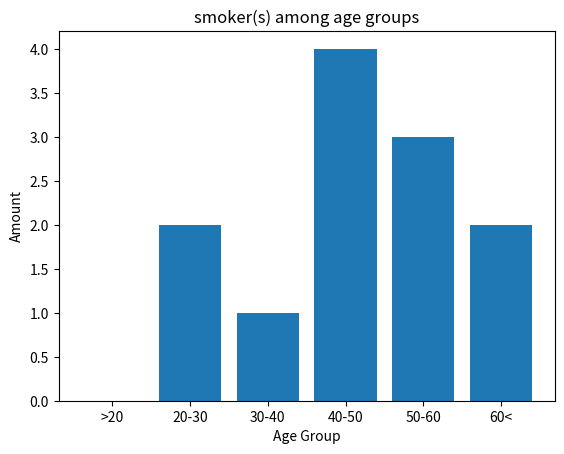
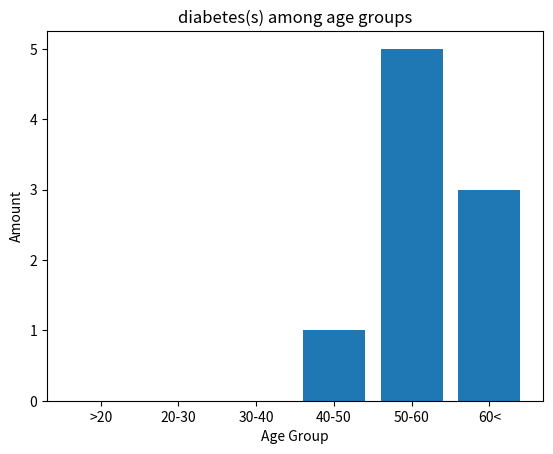

Recreate these plots in Python, in order.
import matplotlib.pyplot as plt
patients = [
    {"id": 1, "age": "45", "gender": "M", "height_cm": "180", "weight_kg": "82", "smoker": "Yes", "diabetes": "No"},
    {"id": 2, "age": "31", "gender": "Female", "height_cm": "165", "weight_kg": "61", "smoker": "N", "diabetes": "No"},
    {"id": 3, "age": "", "gender": "male", "height_cm": "172", "weight_kg": "75", "smoker": "yes", "diabetes": "Unknown"},
    {"id": 4, "age": "52", "gender": "F", "height_cm": "160", "weight_kg": "", "smoker": "No", "diabetes": "Yes"},
    {"id": 5, "age": "27", "gender": "female", "height_cm": "168", "weight_kg": "58", "smoker": "False", "diabetes": "No"},
    {"id": 6, "age": "45", "gender": "Male", "height_cm": "180", "weight_kg": "82", "smoker": "Yes", "diabetes": "No"},  # duplicate
    {"id": 7, "age": "39", "gender": "M", "height_cm": "175", "weight_kg": "abc", "smoker": "No", "diabetes": "No"},
    {"id": 8, "age": "22", "gender": "F", "height_cm": "158", "weight_kg": "54", "smoker": "Y", "diabetes": "No"},
    {"id": 9, "age": "67", "gender": "Female", "height_cm": "162", "weight_kg": "70", "smoker": "No", "diabetes": "Yes"},
    {"id":10, "age": "29", "gender": "Male", "height_cm": "", "weight_kg": "77", "smoker": "yes", "diabetes": "No"},
    {"id":11, "age": "54", "gender": "female", "height_cm": "170", "weight_kg": "68", "smoker": "No", "diabetes": "yes"},
    {"id":12, "age": "41", "gender": "M", "height_cm": "182", "weight_kg": "90", "smoker": "0", "diabetes": "No"},
    {"id":13, "age": "36", "gender": "F", "height_cm": "159", "weight_kg": "60", "smoker": "1", "diabetes": "No"},
    {"id":14, "age": "18", "gender": "Male", "height_cm": "177", "weight_kg": "69", "smoker": "No", "diabetes": ""},
    {"id":15, "age": "73", "gender": "female", "height_cm": "155", "weight_kg": "64", "smoker": "No", "diabetes": "Yes"},
    {"id":16, "age": "34", "gender": "m", "height_cm": "181", "weight_kg": "83", "smoker": "No", "diabetes": "No"},
    {"id":17, "age": "50", "gender": "FEMALE", "height_cm": "166", "weight_kg": "71", "smoker": "YES", "diabetes": "NO"},
    {"id":18, "age": "44", "gender": "Male", "height_cm": "174", "weight_kg": "79", "smoker": "", "diabetes": "No"},
    {"id":19, "age": "60", "gender": "F", "height_cm": "161", "weight_kg": "67", "smoker": "No", "diabetes": "Yes"},
    {"id":20, "age": "28", "gender": "female", "height_cm": "169", "weight_kg": "59", "smoker": "No", "diabetes": "No"},
    {"id":21, "age": "47", "gender": "Male", "height_cm": "183", "weight_kg": "85", "smoker": "Y", "diabetes": "No"},
    {"id":22, "age": "33", "gender": "female", "height_cm": "164", "weight_kg": "63", "smoker": "N", "diabetes": "No"},
    {"id":23, "age": "", "gender": "F", "height_cm": "170", "weight_kg": "66", "smoker": "Unknown", "diabetes": "No"},
    {"id":24, "age": "56", "gender": "male", "height_cm": "178", "weight_kg": "88", "smoker": "Yes", "diabetes": "Yes"},
    {"id":25, "age": "40", "gender": "Female", "height_cm": "", "weight_kg": "72", "smoker": "No", "diabetes": "No"},
    {"id":26, "age": "24", "gender": "M", "height_cm": "176", "weight_kg": "68", "smoker": "false", "diabetes": "No"},
    {"id":27, "age": "65", "gender": "F", "height_cm": "157", "weight_kg": "73", "smoker": "Yes", "diabetes": "YES"},
    {"id":28, "age": "38", "gender": "Female", "height_cm": "171", "weight_kg": "NaN", "smoker": "No", "diabetes": "No"},
    {"id":29, "age": "51", "gender": "male", "height_cm": "179", "weight_kg": "81", "smoker": "1", "diabetes": "No"},
    {"id":30, "age": "30", "gender": "f", "height_cm": "163", "weight_kg": "57", "smoker": "0", "diabetes": "No"},
    {"id":31, "age": "42", "gender": "Male", "height_cm": "185", "weight_kg": "91", "smoker": "Yes", "diabetes": "No"},
    {"id":32, "age": "37", "gender": "Female", "height_cm": "167", "weight_kg": "65", "smoker": "", "diabetes": "No"},
    {"id":33, "age": "49", "gender": "M", "height_cm": "173", "weight_kg": "76", "smoker": "No", "diabetes": "unknown"},
    {"id":34, "age": "26", "gender": "Female", "height_cm": "168", "weight_kg": "61", "smoker": "No", "diabetes": "No"},
    {"id":35, "age": "58", "gender": "FEMALE", "height_cm": "160", "weight_kg": "74", "smoker": "YES", "diabetes": "Yes"},
    {"id":36, "age": "21", "gender": "male", "height_cm": "182", "weight_kg": "", "smoker": "No", "diabetes": "No"},
    {"id":37, "age": "63", "gender": "F", "height_cm": "156", "weight_kg": "69", "smoker": "Y", "diabetes": ""},
    {"id":38, "age": "46", "gender": "Male", "height_cm": "177", "weight_kg": "84", "smoker": "No", "diabetes": "Yes"},
    {"id":39, "age": "35", "gender": "female", "height_cm": "165", "weight_kg": "62", "smoker": "n", "diabetes": "No"},
    {"id":40, "age": "45", "gender": "M", "height_cm": "180", "weight_kg": "82", "smoker": "Yes", "diabetes": "No"}  # duplicate of id=1
]

def convertToInt(value):
    try:
        convertedValue = value
        convertedValue = int(value)
        return convertedValue
    except:
        return "Unknown"

#convert values to integer:
for i in patients:
    i['age'] = convertToInt(i['age'])
    i['height_cm'] = convertToInt(i['height_cm'])
    i['weight_kg'] = convertToInt(i['weight_kg'])

#fix male/female
for i in patients:
    values = list(i.values())
    gender = values[2]
    if values != 'Male' or values !='Female':
        if gender[0] == 'M'or gender[0] =='m':
            gender = 'Male'
            i['gender']=gender
        elif gender[0] == 'F' or gender[0] =='f':
            gender = 'Female'
            i['gender']=gender
    
#delete dupes
filteredPatients = []
def isDupe(comparing):
    for e in filteredPatients:
        compValues = list(e.values())
        if compValues[1:] == comparing:
            return True
        else:
            return False
for i in patients:
    patientToAdd = list(i.values())
    if(not isDupe(patientToAdd[1:])):
        filteredPatients.append(i)

patients = filteredPatients

#fix smoker/diabetes
def checkFirstChar(word):
    if(len(word) > 0):
        if(word[0] == 'y' or word[0] == 'Y' or word[0] == '1'):
            return "Yes"
        elif(word[0] == 'n' or word[0] == 'N' or word[0] == "0"):
            return "No"
    return "Unknown"

for i in patients:
    values = list(i.values())
    smoke = values[5]
    diabete= values[6]
    
    i['smoker'] = checkFirstChar(smoke)
    i['diabetes'] = checkFirstChar(diabete)

def getPercentage(v):
    totalEntries = 0
    totalYes = 0
    for entry in range(len(patients)):
        totalEntries += 1
    for i in patients:
        if i[v] == "Yes":
            totalYes += 1
    percentage = (totalYes/totalEntries) * 100
    #truncate if needed
    percentage = str(percentage)
    if(len(percentage) > 4):
        percentage = percentage[0:5]
    analysis = v+"(s): "+percentage+"%"
    return analysis 

#for additional filters
'''def getPercentage(v, targetValue, v2 = None, targetValue2 = None):
    hasAdditionalParameter = v2 != None
    totalEntries = 0
    totalYes = 0
    for entry in range(len(patients)):
        if(hasAdditionalParameter):
            if(patients[entry][v2] == targetValue2):
                totalEntries += 1
        else:
            totalEntries += 1
    for i in patients:
        if i[v] == targetValue:
            totalYes += 1
    percentage = (totalYes/totalEntries) * 100
    #truncate if needed
    percentage = str(percentage)
    if(len(percentage) > 4):
        percentage = percentage[0:5]
    if(hasAdditionalParameter):
        analysis = targetValue2 + " "+ targetValue+" "+v+"(s): "+percentage+"%"
    else:
        analysis = targetValue+" "+v+"(s): "+percentage+"%"
    return analysis     
    
print(getPercentage("gender", "Female", "smoker", "Yes"))'''
def percentGend(g ,gender):
    totalYes =0
    genderYes=0
    for i in patients:
        if i[g] =='Yes'and i['gender'] == gender:
            totalYes +=1
            genderYes +=1
        if i[g] =='Yes'and not i['gender'] ==gender:
            totalYes +=1
    percentage =(genderYes/totalYes)*100
    percentage= str(percentage)
    if(len(percentage)>4):
        percentage = percentage[0:5]
    analysis = gender+' '+g+" percentage:"+percentage+"%" 
    return analysis
print(patients)

def plotgraph(g):
    for i in patients:
        if i[g] =='Yes'and i['gender'] == "Male":
            if i['weight_kg'] == 'Unknown'or i['height_cm'] =='Unknown':
                continue
            else:
                x = i['weight_kg']
                y = i['height_cm']
                line1 = plt.scatter(x,y,color = 'blue', marker= 'o',label='Male')
        elif i[g] =='Yes'and i['gender'] == "Female":
            if i['weight_kg'] == 'Unknown'or i['height_cm'] =='Unknown':
                continue
            else:
                x = i['weight_kg']
                y = i['height_cm']
                line2 = plt.scatter(x,y,color = 'pink', marker= 'o',label='Female')
    plt.xlabel('Weight in kg')  
    plt.ylabel('Height in cm')
    plt.title(g+'(s)')
    plt.legend(loc = "lower right", handles = [line1, line2], labels=["Male", "Female"])
    plt.show()

def plotBar(g, targetValue):
    barValues = [0,0,0,0,0,0]
    for i in patients: 
        try:
            if(i[g] == targetValue):     
                if i['age'] < 20:
                    barValues[0] += 1
                elif i['age'] >= 20 and i['age'] <= 30:
                    barValues[1] += 1
                elif i['age'] >= 30 and i['age'] <= 40:
                    barValues[2] += 1
                elif i['age'] >= 40 and i['age'] <= 50:
                    barValues[3] += 1
                elif i['age'] >= 50 and i['age'] <= 60:
                    barValues[4] += 1
                elif i['age'] >= 60:
                    barValues[5] += 1
        except:
            continue

    categories = ['>20', '20-30', '30-40', '40-50', '50-60', '60<']

    plt.bar(categories, barValues)
    plt.title(g+"(s) among age groups")
    plt.xlabel("Age Group")
    plt.ylabel("Amount")
    #plt.bar(['>20', '20-30', '30-40', '40-50', '50-60', '60<'],[category], totalYes)


#plotgraph('smoker')
#plotgraph('diabetes')
plotBar('smoker', 'Yes')
plt.show()
plotBar('diabetes', 'Yes')
plt.show()
